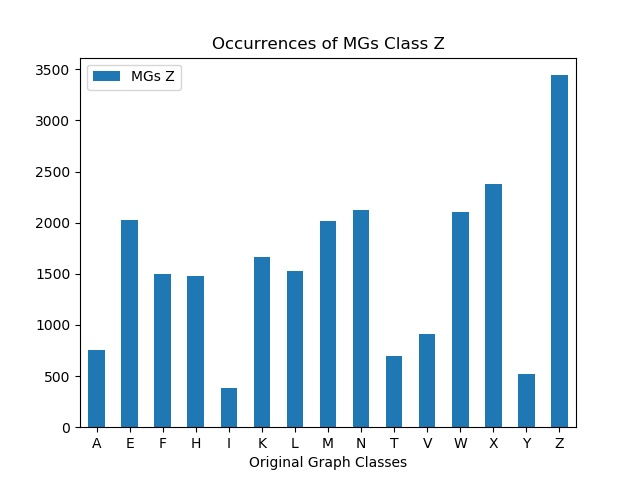

Values plotted in this chart, from the file beside it:
, MGs Z
A, 758
E, 2024
F, 1498
H, 1476
I, 382
K, 1669
L, 1527
M, 2015
N, 2128
T, 694
V, 910
W, 2106
X, 2380
Y, 525
Z, 3442
